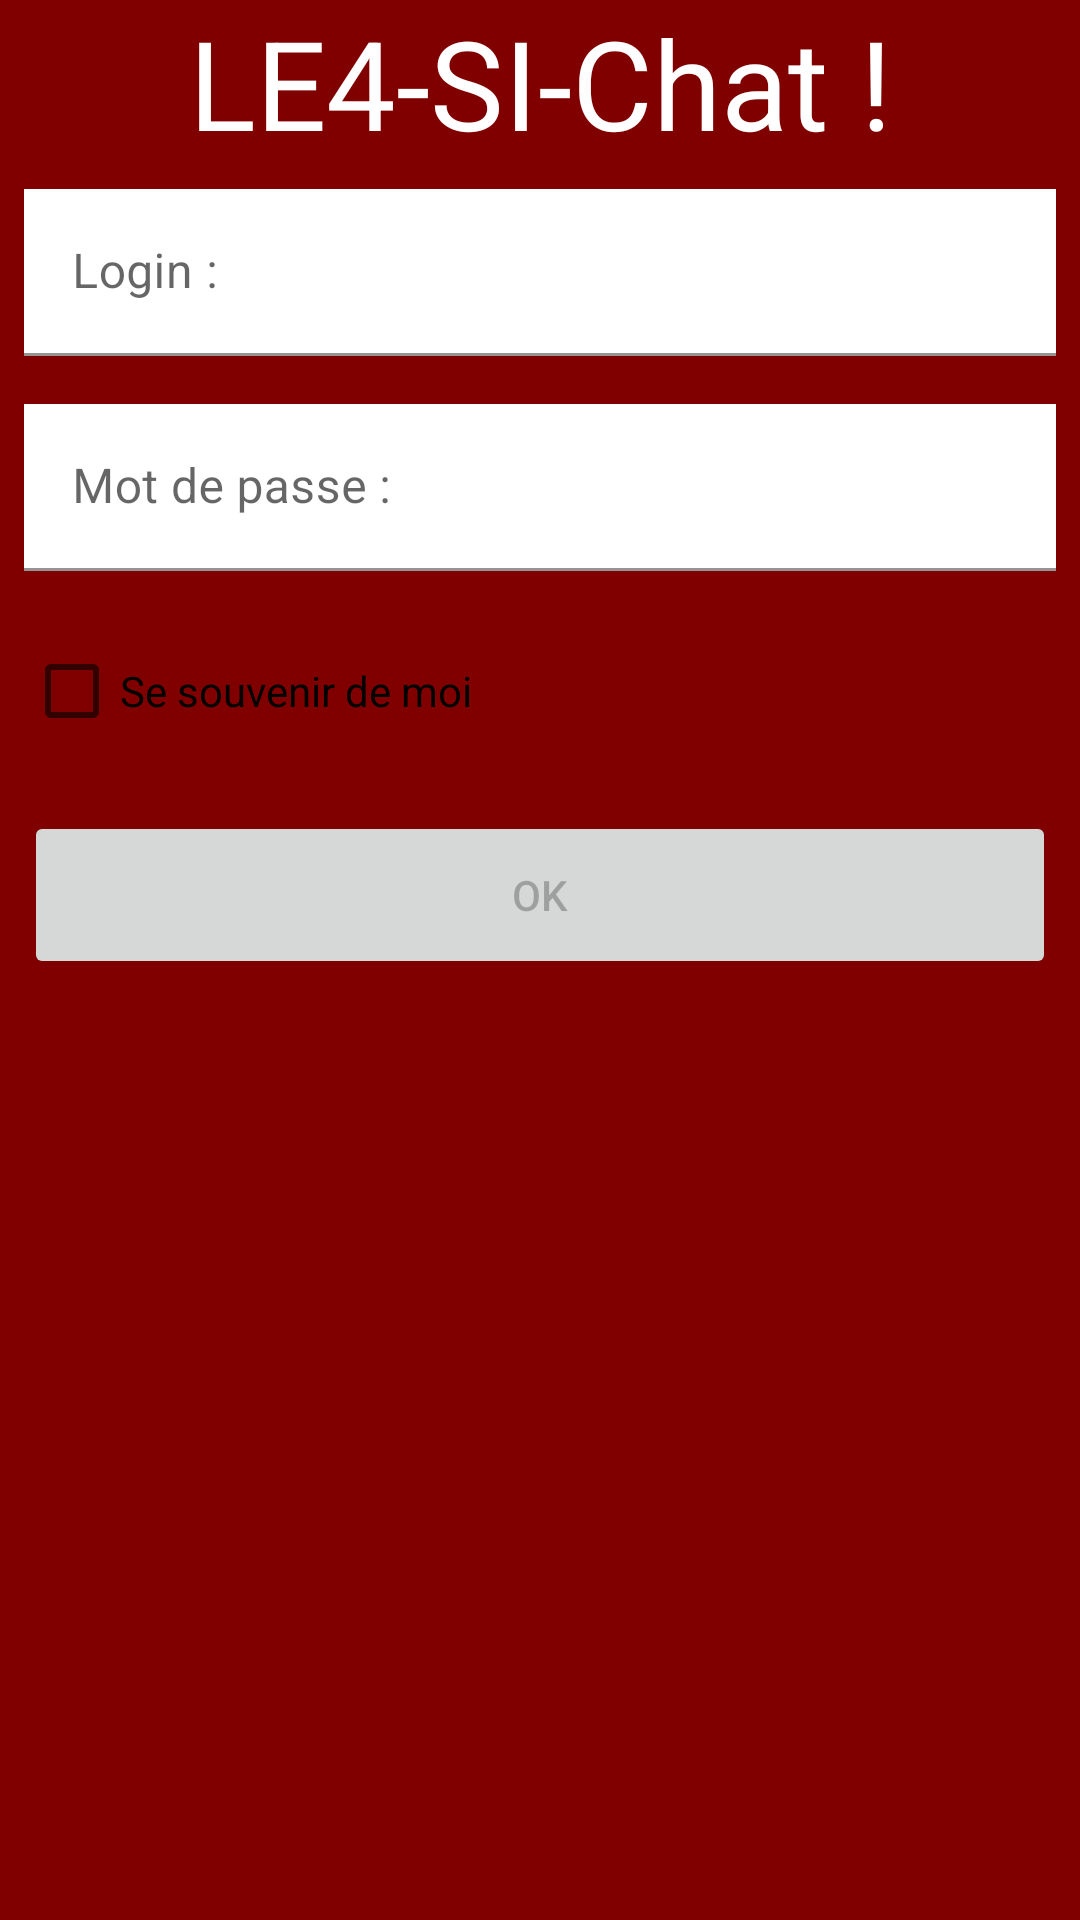

Produce the Android XML layout that renders to this screen, including the resource entries it uses.
<!-- AndroidManifest.xml: application theme Theme.Chat2021 -->
<!-- res/layout/activity_login.xml -->
<LinearLayout xmlns:android="http://schemas.android.com/apk/res/android"
    xmlns:tools="http://schemas.android.com/tools"
    xmlns:app="http://schemas.android.com/apk/res-auto"
    android:id="@+id/LinearLayout1"
    android:layout_width="match_parent"
    android:layout_height="match_parent"
    android:background="@color/orange"
    android:gravity="center_horizontal|right"
    android:orientation="vertical">

    <TextView
        android:id="@+id/login_titre"
        android:layout_width="match_parent"
        android:layout_height="wrap_content"
        android:gravity="center_horizontal"
        android:text="@string/titre"
        android:textColor="@color/blanc"
        android:textSize="20pt" />

    <LinearLayout
        android:layout_width="match_parent"
        android:layout_height="wrap_content" >
        

        <com.google.android.material.textfield.TextInputLayout
            android:layout_width="match_parent"
            android:layout_height="wrap_content"
            android:hint="Login :">

            <com.google.android.material.textfield.TextInputEditText
                android:id="@+id/login_edtLogin"
                android:layout_width="match_parent"
                android:layout_height="wrap_content"
                android:layout_margin="8dp"
                android:background="#FFFFFF" />

        </com.google.android.material.textfield.TextInputLayout>


    </LinearLayout>

    <LinearLayout
        android:layout_width="match_parent"
        android:layout_height="wrap_content" >


        <com.google.android.material.textfield.TextInputLayout
            android:layout_width="match_parent"
            android:layout_height="wrap_content"
            android:hint="Mot de passe :">

            <com.google.android.material.textfield.TextInputEditText
                android:id="@+id/login_edtPasse"
                android:layout_width="match_parent"
                android:layout_height="wrap_content"
                android:layout_margin="8dp"
                android:background="#FFFFFF"
                android:textColorHighlight="@color/black" />

        </com.google.android.material.textfield.TextInputLayout>

    </LinearLayout>

    <LinearLayout
        android:layout_width="match_parent"
        android:layout_height="wrap_content" >

        <CheckBox
            android:id="@+id/login_cbRemember"
            android:layout_width="wrap_content"
            android:layout_height="wrap_content"
            android:text="@string/remember"
            android:layout_margin="8dp" />

    </LinearLayout>

    <Button
        android:id="@+id/login_btnOK"
        android:layout_width="match_parent"
        android:layout_height="wrap_content"
        android:layout_margin="8dp"
        android:enabled="false"
        android:minHeight="56dip"
        android:text="@string/ok"
        app:shapeAppearanceOverlay="@style/ShapeAppearanceOverlay.MyApp.Button.Circle" />

    <TextView
        android:id="@+id/login_progressText"
        android:layout_width="match_parent"
        android:layout_height="wrap_content"
        android:text="" />

    <ProgressBar
        android:id="@+id/login_progressBar"
        style="?android:attr/progressBarStyleHorizontal"
        android:layout_width="match_parent"
        android:layout_height="wrap_content"
        android:visibility="invisible" />

</LinearLayout>
<!-- resources referenced by this layout -->
<resources>
  <color name="black">#FF000000</color>
  <color name="blanc">#ffffff</color>
  <color name="orange">#800000</color>
  <string name="login">Login : </string>
  <string name="ok">OK</string>
  <string name="remember">Se souvenir de moi</string>
  <string name="titre">LE4-SI-Chat !</string>
  <style name="Theme.Chat2021" parent="Theme.MaterialComponents.Light.DarkActionBar">
          
          <item name="android:windowActivityTransitions">true</item>
  
          <item name="colorPrimary">@color/purple_500</item>
          <item name="colorPrimaryDark">@color/purple_700</item>
          <item name="colorAccent">@color/teal_200</item>
          
      </style>
  <color name="purple_500">#FF6200EE</color>
  <color name="purple_700">#FF3700B3</color>
  <color name="teal_200">#FF03DAC5</color>
</resources>
